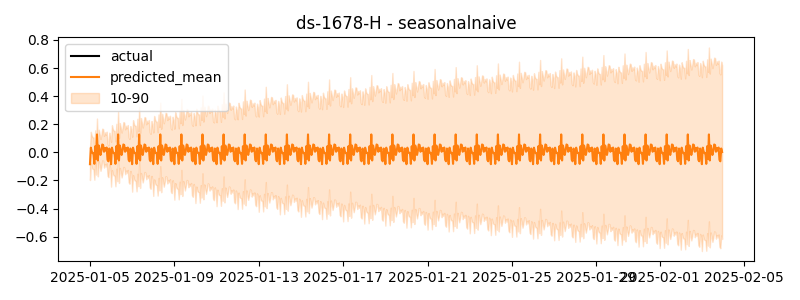

The file beside this chart, header and first rows:
timestamp, actual, predicted
2025-01-05 00:00:00, 0.02256, -0.0842
2025-01-05 01:00:00, 0.05759, 0.03325
2025-01-05 02:00:00, 0.04649, 0.006652
2025-01-05 03:00:00, 0.07987, -0.005464
2025-01-05 04:00:00, 0.1477, -0.006876
2025-01-05 05:00:00, 0.04286, -0.08186
2025-01-05 06:00:00, 0.02306, 0.04358
2025-01-05 07:00:00, 0.04572, -0.04529
2025-01-05 08:00:00, -0.02689, 0.1275
2025-01-05 09:00:00, -0.0276, -0.05786
2025-01-05 10:00:00, 0.07374, 0.04846
2025-01-05 11:00:00, -0.002684, 0.01824
2025-01-05 12:00:00, -0.02473, -0.01879
2025-01-05 13:00:00, -0.005389, 0.01217
2025-01-05 14:00:00, -0.04194, 0.05584
2025-01-05 15:00:00, 0.03086, 0.05205
2025-01-05 16:00:00, 0.07325, 0.004088
2025-01-05 17:00:00, 0.04623, 0.02974
2025-01-05 18:00:00, 0.01118, 0.01275
2025-01-05 19:00:00, -0.0136, 0.03452
2025-01-05 20:00:00, -0.08282, -0.05353
2025-01-05 21:00:00, 0.02125, -0.06373
2025-01-05 22:00:00, 0.03277, 0.02742
2025-01-05 23:00:00, 0.0419, 0.002156
2025-01-06 00:00:00, 0.1083, -0.0842
2025-01-06 01:00:00, 0.05612, 0.03325
2025-01-06 02:00:00, 0.01685, 0.006652
2025-01-06 03:00:00, 0.03953, -0.005464
2025-01-06 04:00:00, 0.05815, -0.006876
2025-01-06 05:00:00, 0.02609, -0.08186
2025-01-06 06:00:00, -0.05271, 0.04358
2025-01-06 07:00:00, -0.02694, -0.04529
2025-01-06 08:00:00, -0.0411, 0.1275
2025-01-06 09:00:00, 0.1405, -0.05786
2025-01-06 10:00:00, -0.06159, 0.04846
2025-01-06 11:00:00, -0.0154, 0.01824
2025-01-06 12:00:00, -0.02231, -0.01879
2025-01-06 13:00:00, -0.009833, 0.01217
2025-01-06 14:00:00, -0.06112, 0.05584
2025-01-06 15:00:00, -0.04194, 0.05205
2025-01-06 16:00:00, -0.01771, 0.004088
2025-01-06 17:00:00, 0.05361, 0.02974
2025-01-06 18:00:00, 0.04743, 0.01275
2025-01-06 19:00:00, 0.08096, 0.03452
2025-01-06 20:00:00, -0.01682, -0.05353
2025-01-06 21:00:00, 0.1552, -0.06373
2025-01-06 22:00:00, -0.04214, 0.02742
2025-01-06 23:00:00, 0.03706, 0.002156
2025-01-07 00:00:00, 0.002011, -0.0842
2025-01-07 01:00:00, -0.06184, 0.03325
2025-01-07 02:00:00, -0.005758, 0.006652
2025-01-07 03:00:00, 0.01453, -0.005464
2025-01-07 04:00:00, -0.01185, -0.006876
2025-01-07 05:00:00, 0.02455, -0.08186
2025-01-07 06:00:00, 0.004863, 0.04358
2025-01-07 07:00:00, 0.04249, -0.04529
2025-01-07 08:00:00, 0.03199, 0.1275
2025-01-07 09:00:00, -0.04003, -0.05786
2025-01-07 10:00:00, 0.07853, 0.04846
2025-01-07 11:00:00, -0.0624, 0.01824
... 660 more rows
